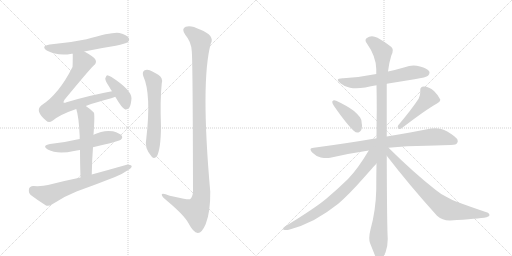
t = 0.00 s
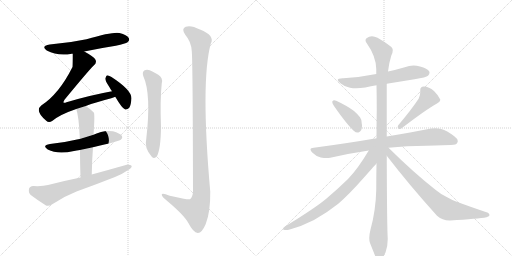
t = 2.40 s
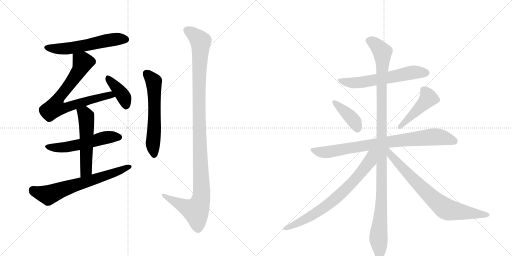
t = 4.81 s
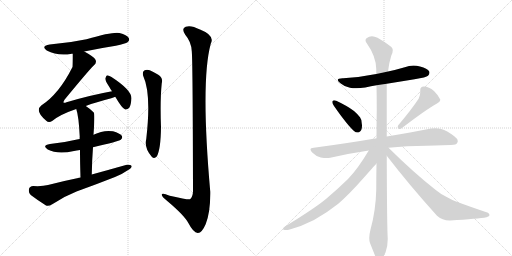
t = 7.21 s
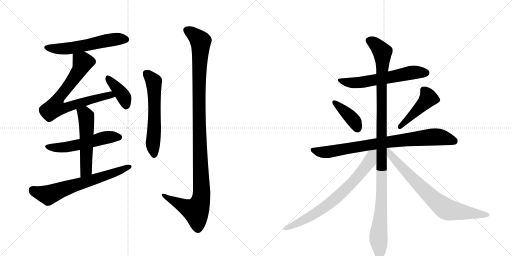
t = 9.62 s
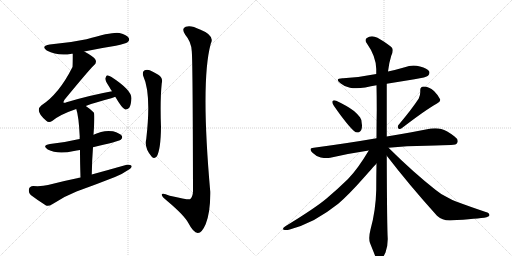
t = 12.02 s

The animated SVG that drew these frames (rendered in a browser with its animation timeline set to each time). Animation: 15 CSS @keyframes rules; one cycle of 12.02 s.

<svg version="1.1" viewBox="0 0 2048 1024" xmlns="http://www.w3.org/2000/svg">
  <g stroke="lightgray" stroke-dasharray="1,1" stroke-width="1" transform="scale(4, 4)">
    <line x1="0" y1="0" x2="256" y2="256"></line>
    <line x1="256" y1="0" x2="0" y2="256"></line>
    <line x1="128" y1="0" x2="128" y2="256"></line>
    <line x1="0" y1="128" x2="256" y2="128"></line>
    <line x1="256" y1="0" x2="512" y2="256"></line>
    <line x1="512" y1="0" x2="256" y2="256"></line>
    <line x1="384" y1="0" x2="384" y2="256"></line>
    <line x1="256" y1="128" x2="512" y2="128"></line>
  </g>
<g transform="scale(1, -1) translate(0, -850)">
   <style type="text/css">
    @keyframes keyframes0 {
      from {
       stroke: black;
       stroke-dashoffset: 574;
       stroke-width: 128;
       }
       65% {
       animation-timing-function: step-end;
       stroke: black;
       stroke-dashoffset: 0;
       stroke-width: 128;
       }
       to {
       stroke: black;
       stroke-width: 1024;
       }
       }
       #make-me-a-hanzi-animation-0 {
         animation: keyframes0 0.717122s both;
         animation-delay: 0.000000s;
         animation-timing-function: linear;
       }
    @keyframes keyframes1 {
      from {
       stroke: black;
       stroke-dashoffset: 750;
       stroke-width: 128;
       }
       71% {
       animation-timing-function: step-end;
       stroke: black;
       stroke-dashoffset: 0;
       stroke-width: 128;
       }
       to {
       stroke: black;
       stroke-width: 1024;
       }
       }
       #make-me-a-hanzi-animation-1 {
         animation: keyframes1 0.860352s both;
         animation-delay: 0.717122s;
         animation-timing-function: linear;
       }
    @keyframes keyframes2 {
      from {
       stroke: black;
       stroke-dashoffset: 398;
       stroke-width: 128;
       }
       56% {
       animation-timing-function: step-end;
       stroke: black;
       stroke-dashoffset: 0;
       stroke-width: 128;
       }
       to {
       stroke: black;
       stroke-width: 1024;
       }
       }
       #make-me-a-hanzi-animation-2 {
         animation: keyframes2 0.573893s both;
         animation-delay: 1.577474s;
         animation-timing-function: linear;
       }
    @keyframes keyframes3 {
      from {
       stroke: black;
       stroke-dashoffset: 545;
       stroke-width: 128;
       }
       64% {
       animation-timing-function: step-end;
       stroke: black;
       stroke-dashoffset: 0;
       stroke-width: 128;
       }
       to {
       stroke: black;
       stroke-width: 1024;
       }
       }
       #make-me-a-hanzi-animation-3 {
         animation: keyframes3 0.693522s both;
         animation-delay: 2.151367s;
         animation-timing-function: linear;
       }
    @keyframes keyframes4 {
      from {
       stroke: black;
       stroke-dashoffset: 539;
       stroke-width: 128;
       }
       64% {
       animation-timing-function: step-end;
       stroke: black;
       stroke-dashoffset: 0;
       stroke-width: 128;
       }
       to {
       stroke: black;
       stroke-width: 1024;
       }
       }
       #make-me-a-hanzi-animation-4 {
         animation: keyframes4 0.688639s both;
         animation-delay: 2.844889s;
         animation-timing-function: linear;
       }
    @keyframes keyframes5 {
      from {
       stroke: black;
       stroke-dashoffset: 667;
       stroke-width: 128;
       }
       68% {
       animation-timing-function: step-end;
       stroke: black;
       stroke-dashoffset: 0;
       stroke-width: 128;
       }
       to {
       stroke: black;
       stroke-width: 1024;
       }
       }
       #make-me-a-hanzi-animation-5 {
         animation: keyframes5 0.792806s both;
         animation-delay: 3.533529s;
         animation-timing-function: linear;
       }
    @keyframes keyframes6 {
      from {
       stroke: black;
       stroke-dashoffset: 595;
       stroke-width: 128;
       }
       66% {
       animation-timing-function: step-end;
       stroke: black;
       stroke-dashoffset: 0;
       stroke-width: 128;
       }
       to {
       stroke: black;
       stroke-width: 1024;
       }
       }
       #make-me-a-hanzi-animation-6 {
         animation: keyframes6 0.734212s both;
         animation-delay: 4.326335s;
         animation-timing-function: linear;
       }
    @keyframes keyframes7 {
      from {
       stroke: black;
       stroke-dashoffset: 1157;
       stroke-width: 128;
       }
       79% {
       animation-timing-function: step-end;
       stroke: black;
       stroke-dashoffset: 0;
       stroke-width: 128;
       }
       to {
       stroke: black;
       stroke-width: 1024;
       }
       }
       #make-me-a-hanzi-animation-7 {
         animation: keyframes7 1.191569s both;
         animation-delay: 5.060547s;
         animation-timing-function: linear;
       }
    @keyframes keyframes8 {
      from {
       stroke: black;
       stroke-dashoffset: 608;
       stroke-width: 128;
       }
       66% {
       animation-timing-function: step-end;
       stroke: black;
       stroke-dashoffset: 0;
       stroke-width: 128;
       }
       to {
       stroke: black;
       stroke-width: 1024;
       }
       }
       #make-me-a-hanzi-animation-8 {
         animation: keyframes8 0.744792s both;
         animation-delay: 6.252116s;
         animation-timing-function: linear;
       }
    @keyframes keyframes9 {
      from {
       stroke: black;
       stroke-dashoffset: 399;
       stroke-width: 128;
       }
       56% {
       animation-timing-function: step-end;
       stroke: black;
       stroke-dashoffset: 0;
       stroke-width: 128;
       }
       to {
       stroke: black;
       stroke-width: 1024;
       }
       }
       #make-me-a-hanzi-animation-9 {
         animation: keyframes9 0.574707s both;
         animation-delay: 6.996908s;
         animation-timing-function: linear;
       }
    @keyframes keyframes10 {
      from {
       stroke: black;
       stroke-dashoffset: 457;
       stroke-width: 128;
       }
       60% {
       animation-timing-function: step-end;
       stroke: black;
       stroke-dashoffset: 0;
       stroke-width: 128;
       }
       to {
       stroke: black;
       stroke-width: 1024;
       }
       }
       #make-me-a-hanzi-animation-10 {
         animation: keyframes10 0.621908s both;
         animation-delay: 7.571615s;
         animation-timing-function: linear;
       }
    @keyframes keyframes11 {
      from {
       stroke: black;
       stroke-dashoffset: 828;
       stroke-width: 128;
       }
       73% {
       animation-timing-function: step-end;
       stroke: black;
       stroke-dashoffset: 0;
       stroke-width: 128;
       }
       to {
       stroke: black;
       stroke-width: 1024;
       }
       }
       #make-me-a-hanzi-animation-11 {
         animation: keyframes11 0.923828s both;
         animation-delay: 8.193522s;
         animation-timing-function: linear;
       }
    @keyframes keyframes12 {
      from {
       stroke: black;
       stroke-dashoffset: 1147;
       stroke-width: 128;
       }
       79% {
       animation-timing-function: step-end;
       stroke: black;
       stroke-dashoffset: 0;
       stroke-width: 128;
       }
       to {
       stroke: black;
       stroke-width: 1024;
       }
       }
       #make-me-a-hanzi-animation-12 {
         animation: keyframes12 1.183431s both;
         animation-delay: 9.117350s;
         animation-timing-function: linear;
       }
    @keyframes keyframes13 {
      from {
       stroke: black;
       stroke-dashoffset: 741;
       stroke-width: 128;
       }
       71% {
       animation-timing-function: step-end;
       stroke: black;
       stroke-dashoffset: 0;
       stroke-width: 128;
       }
       to {
       stroke: black;
       stroke-width: 1024;
       }
       }
       #make-me-a-hanzi-animation-13 {
         animation: keyframes13 0.853027s both;
         animation-delay: 10.300781s;
         animation-timing-function: linear;
       }
    @keyframes keyframes14 {
      from {
       stroke: black;
       stroke-dashoffset: 755;
       stroke-width: 128;
       }
       71% {
       animation-timing-function: step-end;
       stroke: black;
       stroke-dashoffset: 0;
       stroke-width: 128;
       }
       to {
       stroke: black;
       stroke-width: 1024;
       }
       }
       #make-me-a-hanzi-animation-14 {
         animation: keyframes14 0.864421s both;
         animation-delay: 11.153809s;
         animation-timing-function: linear;
       }
</style>
<path d="M 337 644 Q 398 657 463 667 Q 503 676 510 681 Q 520 688 515 698 Q 508 710 478 718 Q 453 724 346 693 Q 276 678 199 672 Q 162 666 187 648 Q 232 624 287 635 Q 288 636 291 635 L 337 644 Z" fill="lightgray"></path> 
<path d="M 343 426 Q 383 441 445 457 Q 454 460 461 463 C 489 473 477 491 448 485 Q 360 469 266 441 Q 257 437 254 440 Q 253 443 258 451 Q 355 569 375 588 Q 388 598 382 611 Q 376 623 337 644 C 311 659 291 665 291 635 Q 291 587 290 582 Q 236 474 165 428 Q 138 406 185 367 Q 195 357 210 367 Q 240 392 305 414 L 343 426 Z" fill="lightgray"></path> 
<path d="M 461 463 Q 489 415 501 412 Q 510 411 517 419 Q 524 429 526 457 Q 526 490 446 542 Q 434 549 428 549 Q 424 546 421 536 Q 421 526 438 501 Q 442 494 448 485 L 461 463 Z" fill="lightgray"></path> 
<path d="M 372 261 Q 475 285 483 291 Q 492 298 487 307 Q 480 317 452 325 Q 413 331 374 311 L 319 294 Q 313 294 308 292 Q 259 280 200 274 Q 166 268 191 252 Q 230 231 296 246 Q 306 249 320 250 L 372 261 Z" fill="lightgray"></path> 
<path d="M 367 152 Q 368 210 372 261 L 374 311 Q 380 395 375 400 Q 359 416 343 426 C 318 443 296 443 305 414 Q 315 386 319 302 Q 318 299 319 294 L 320 250 Q 320 205 322 140 C 323 110 366 122 367 152 Z" fill="lightgray"></path> 
<path d="M 322 140 Q 258 127 192 110 Q 170 104 133 106 Q 118 105 116 94 Q 113 79 123 70 Q 148 51 184 28 Q 194 24 209 33 Q 255 64 306 84 Q 384 112 460 142 Q 490 154 511 169 Q 526 176 527 186 Q 521 193 507 191 Q 440 172 367 152 L 322 140 Z" fill="lightgray"></path> 
<path d="M 573 546 Q 606 474 585 294 Q 576 258 607 223 Q 617 213 627 224 Q 643 252 644 342 Q 640 450 647 517 Q 653 539 633 551 Q 617 561 599 569 Q 586 573 577 568 Q 568 561 573 546 Z" fill="lightgray"></path> 
<path d="M 767 646 Q 771 612 772 84 Q 771 62 760 53 Q 753 50 679 67 Q 645 82 647 70 Q 648 63 669 46 Q 738 -12 754 -43 Q 773 -80 791 -82 Q 807 -83 823 -46 Q 842 3 841 83 Q 802 525 843 675 Q 861 708 800 732 Q 763 751 743 743 Q 724 736 741 711 Q 765 683 767 646 Z" fill="lightgray"></path> 
<path d="M 1547 515 L 1658 533 Q 1706 541 1712 547 Q 1718 553 1718 559 Q 1718 562 1717 564 Q 1710 577 1680 584 Q 1667 588 1654 588 Q 1636 588 1619 581 Q 1585 571 1552 564 L 1505 554 Q 1442 541 1373 537 L 1370 537 Q 1351 537 1351 530 Q 1351 525 1363 516 Q 1378 503 1400 499 Q 1411 497 1425 497 Q 1441 497 1461 500 Q 1484 505 1506 509 L 1547 515 Z" fill="lightgray"></path> 
<path d="M 1330 445 Q 1329 444 1329 442 Q 1329 436 1336 426 Q 1389 350 1416 326 Q 1423 320 1430 320 Q 1433 320 1436 321 Q 1448 327 1448 347 Q 1448 351 1447 356 Q 1446 374 1440 381 Q 1431 393 1416 406 Q 1390 426 1345 447 Q 1340 449 1337 449 Q 1332 449 1330 445 Z" fill="lightgray"></path> 
<path d="M 1593 349 Q 1591 345 1591 342 Q 1591 338 1594 336 Q 1596 334 1599 334 Q 1603 334 1608 338 Q 1703 411 1748 436 Q 1761 444 1761 450 L 1761 452 Q 1754 468 1736 486 Q 1716 504 1695 504 Q 1681 503 1681 490 L 1681 481 Q 1681 469 1675 456 Q 1647 413 1593 349 Z" fill="lightgray"></path> 
<path d="M 1554 259 Q 1627 267 1705 267 Q 1785 270 1804 270 Q 1826 270 1829 279 Q 1831 282 1831 286 Q 1831 295 1817 305 Q 1787 328 1765 334 Q 1754 337 1741 337 Q 1733 337 1724 336 Q 1656 322 1547 304 L 1506 297 Q 1390 277 1255 259 Q 1242 258 1242 252 Q 1242 247 1250 239 Q 1265 224 1283 220 Q 1296 218 1306 218 Q 1314 218 1321 219 Q 1394 236 1475 248 L 1554 259 Z" fill="lightgray"></path> 
<path d="M 1547 304 L 1547 515 L 1552 564 Q 1556 599 1565 627 Q 1571 639 1571 648 Q 1571 652 1570 655 Q 1567 666 1510 699 Q 1498 705 1488 705 Q 1476 705 1466 697 Q 1462 694 1462 689 Q 1462 684 1467 677 Q 1504 625 1505 574 L 1505 554 L 1506 509 Q 1507 461 1507 410 Q 1506 354 1506 297 L 1506 196 Q 1505 145 1505 91 Q 1503 7 1482 -68 Q 1477 -88 1477 -102 Q 1477 -114 1480 -122 L 1498 -167 Q 1505 -185 1511 -189 Q 1515 -191 1518 -191 Q 1523 -191 1527 -187 Q 1533 -179 1542 -160 Q 1551 -136 1551 -106 Q 1548 -64 1547 227 L 1547 304 Z" fill="lightgray"></path> 
<path d="M 1475 248 Q 1431 174 1392 134 Q 1348 91 1305 55 Q 1258 16 1143 -54 Q 1132 -61 1132 -65 Q 1132 -68 1135 -69 Q 1139 -70 1144 -70 Q 1150 -70 1159 -68 Q 1207 -55 1256 -30 Q 1308 -1 1353 35 Q 1395 71 1456 140 Q 1502 192 1505 195 L 1506 196 C 1559 254 1498 286 1475 248 Z" fill="lightgray"></path> 
<path d="M 1547 227 Q 1637 110 1748 -13 Q 1769 -32 1798 -32 L 1801 -32 Q 1913 -25 1946 -19 Q 1958 -15 1958 -11 Q 1958 -2 1943 2 Q 1878 24 1827 43 Q 1813 48 1785 63 Q 1761 75 1743 90 Q 1654 160 1554 259 C 1533 280 1520 261 1547 227 Z" fill="lightgray"></path> 
      <clipPath id="make-me-a-hanzi-clip-0">
      <path d="M 337 644 Q 398 657 463 667 Q 503 676 510 681 Q 520 688 515 698 Q 508 710 478 718 Q 453 724 346 693 Q 276 678 199 672 Q 162 666 187 648 Q 232 624 287 635 Q 288 636 291 635 L 337 644 Z" fill="lightgray"></path>
      </clipPath>
      <path clip-path="url(#make-me-a-hanzi-clip-0)" d="M 191 661 L 212 655 L 276 656 L 460 693 L 504 692 " fill="none" id="make-me-a-hanzi-animation-0" stroke-dasharray="446 892" stroke-linecap="round"></path>

      <clipPath id="make-me-a-hanzi-clip-1">
      <path d="M 343 426 Q 383 441 445 457 Q 454 460 461 463 C 489 473 477 491 448 485 Q 360 469 266 441 Q 257 437 254 440 Q 253 443 258 451 Q 355 569 375 588 Q 388 598 382 611 Q 376 623 337 644 C 311 659 291 665 291 635 Q 291 587 290 582 Q 236 474 165 428 Q 138 406 185 367 Q 195 357 210 367 Q 240 392 305 414 L 343 426 Z" fill="lightgray"></path>
      </clipPath>
      <path clip-path="url(#make-me-a-hanzi-clip-1)" d="M 301 624 L 331 601 L 324 582 L 278 510 L 238 464 L 220 420 L 255 417 L 428 468 L 455 467 " fill="none" id="make-me-a-hanzi-animation-1" stroke-dasharray="622 1244" stroke-linecap="round"></path>

      <clipPath id="make-me-a-hanzi-clip-2">
      <path d="M 461 463 Q 489 415 501 412 Q 510 411 517 419 Q 524 429 526 457 Q 526 490 446 542 Q 434 549 428 549 Q 424 546 421 536 Q 421 526 438 501 Q 442 494 448 485 L 461 463 Z" fill="lightgray"></path>
      </clipPath>
      <path clip-path="url(#make-me-a-hanzi-clip-2)" d="M 430 540 L 494 464 L 504 423 " fill="none" id="make-me-a-hanzi-animation-2" stroke-dasharray="270 540" stroke-linecap="round"></path>

      <clipPath id="make-me-a-hanzi-clip-3">
      <path d="M 372 261 Q 475 285 483 291 Q 492 298 487 307 Q 480 317 452 325 Q 413 331 374 311 L 319 294 Q 313 294 308 292 Q 259 280 200 274 Q 166 268 191 252 Q 230 231 296 246 Q 306 249 320 250 L 372 261 Z" fill="lightgray"></path>
      </clipPath>
      <path clip-path="url(#make-me-a-hanzi-clip-3)" d="M 193 264 L 252 259 L 418 299 L 477 301 " fill="none" id="make-me-a-hanzi-animation-3" stroke-dasharray="417 834" stroke-linecap="round"></path>

      <clipPath id="make-me-a-hanzi-clip-4">
      <path d="M 367 152 Q 368 210 372 261 L 374 311 Q 380 395 375 400 Q 359 416 343 426 C 318 443 296 443 305 414 Q 315 386 319 302 Q 318 299 319 294 L 320 250 Q 320 205 322 140 C 323 110 366 122 367 152 Z" fill="lightgray"></path>
      </clipPath>
      <path clip-path="url(#make-me-a-hanzi-clip-4)" d="M 313 412 L 341 392 L 346 368 L 345 177 L 328 149 " fill="none" id="make-me-a-hanzi-animation-4" stroke-dasharray="411 822" stroke-linecap="round"></path>

      <clipPath id="make-me-a-hanzi-clip-5">
      <path d="M 322 140 Q 258 127 192 110 Q 170 104 133 106 Q 118 105 116 94 Q 113 79 123 70 Q 148 51 184 28 Q 194 24 209 33 Q 255 64 306 84 Q 384 112 460 142 Q 490 154 511 169 Q 526 176 527 186 Q 521 193 507 191 Q 440 172 367 152 L 322 140 Z" fill="lightgray"></path>
      </clipPath>
      <path clip-path="url(#make-me-a-hanzi-clip-5)" d="M 131 90 L 193 70 L 520 184 " fill="none" id="make-me-a-hanzi-animation-5" stroke-dasharray="539 1078" stroke-linecap="round"></path>

      <clipPath id="make-me-a-hanzi-clip-6">
      <path d="M 573 546 Q 606 474 585 294 Q 576 258 607 223 Q 617 213 627 224 Q 643 252 644 342 Q 640 450 647 517 Q 653 539 633 551 Q 617 561 599 569 Q 586 573 577 568 Q 568 561 573 546 Z" fill="lightgray"></path>
      </clipPath>
      <path clip-path="url(#make-me-a-hanzi-clip-6)" d="M 586 557 L 615 524 L 616 514 L 618 351 L 611 275 L 617 230 " fill="none" id="make-me-a-hanzi-animation-6" stroke-dasharray="467 934" stroke-linecap="round"></path>

      <clipPath id="make-me-a-hanzi-clip-7">
      <path d="M 767 646 Q 771 612 772 84 Q 771 62 760 53 Q 753 50 679 67 Q 645 82 647 70 Q 648 63 669 46 Q 738 -12 754 -43 Q 773 -80 791 -82 Q 807 -83 823 -46 Q 842 3 841 83 Q 802 525 843 675 Q 861 708 800 732 Q 763 751 743 743 Q 724 736 741 711 Q 765 683 767 646 Z" fill="lightgray"></path>
      </clipPath>
      <path clip-path="url(#make-me-a-hanzi-clip-7)" d="M 746 730 L 768 718 L 802 685 L 796 350 L 805 58 L 784 6 L 741 22 L 654 70 " fill="none" id="make-me-a-hanzi-animation-7" stroke-dasharray="1029 2058" stroke-linecap="round"></path>

      <clipPath id="make-me-a-hanzi-clip-8">
      <path d="M 1547 515 L 1658 533 Q 1706 541 1712 547 Q 1718 553 1718 559 Q 1718 562 1717 564 Q 1710 577 1680 584 Q 1667 588 1654 588 Q 1636 588 1619 581 Q 1585 571 1552 564 L 1505 554 Q 1442 541 1373 537 L 1370 537 Q 1351 537 1351 530 Q 1351 525 1363 516 Q 1378 503 1400 499 Q 1411 497 1425 497 Q 1441 497 1461 500 Q 1484 505 1506 509 L 1547 515 Z" fill="lightgray"></path>
      </clipPath>
      <path clip-path="url(#make-me-a-hanzi-clip-8)" d="M 1357 529 L 1419 518 L 1642 559 L 1704 559 " fill="none" id="make-me-a-hanzi-animation-8" stroke-dasharray="480 960" stroke-linecap="round"></path>

      <clipPath id="make-me-a-hanzi-clip-9">
      <path d="M 1330 445 Q 1329 444 1329 442 Q 1329 436 1336 426 Q 1389 350 1416 326 Q 1423 320 1430 320 Q 1433 320 1436 321 Q 1448 327 1448 347 Q 1448 351 1447 356 Q 1446 374 1440 381 Q 1431 393 1416 406 Q 1390 426 1345 447 Q 1340 449 1337 449 Q 1332 449 1330 445 Z" fill="lightgray"></path>
      </clipPath>
      <path clip-path="url(#make-me-a-hanzi-clip-9)" d="M 1337 441 L 1410 374 L 1431 335 " fill="none" id="make-me-a-hanzi-animation-9" stroke-dasharray="271 542" stroke-linecap="round"></path>

      <clipPath id="make-me-a-hanzi-clip-10">
      <path d="M 1593 349 Q 1591 345 1591 342 Q 1591 338 1594 336 Q 1596 334 1599 334 Q 1603 334 1608 338 Q 1703 411 1748 436 Q 1761 444 1761 450 L 1761 452 Q 1754 468 1736 486 Q 1716 504 1695 504 Q 1681 503 1681 490 L 1681 481 Q 1681 469 1675 456 Q 1647 413 1593 349 Z" fill="lightgray"></path>
      </clipPath>
      <path clip-path="url(#make-me-a-hanzi-clip-10)" d="M 1694 491 L 1714 458 L 1600 343 " fill="none" id="make-me-a-hanzi-animation-10" stroke-dasharray="329 658" stroke-linecap="round"></path>

      <clipPath id="make-me-a-hanzi-clip-11">
      <path d="M 1554 259 Q 1627 267 1705 267 Q 1785 270 1804 270 Q 1826 270 1829 279 Q 1831 282 1831 286 Q 1831 295 1817 305 Q 1787 328 1765 334 Q 1754 337 1741 337 Q 1733 337 1724 336 Q 1656 322 1547 304 L 1506 297 Q 1390 277 1255 259 Q 1242 258 1242 252 Q 1242 247 1250 239 Q 1265 224 1283 220 Q 1296 218 1306 218 Q 1314 218 1321 219 Q 1394 236 1475 248 L 1554 259 Z" fill="lightgray"></path>
      </clipPath>
      <path clip-path="url(#make-me-a-hanzi-clip-11)" d="M 1252 249 L 1312 242 L 1502 275 L 1725 302 L 1760 302 L 1817 286 " fill="none" id="make-me-a-hanzi-animation-11" stroke-dasharray="700 1400" stroke-linecap="round"></path>

      <clipPath id="make-me-a-hanzi-clip-12">
      <path d="M 1547 304 L 1547 515 L 1552 564 Q 1556 599 1565 627 Q 1571 639 1571 648 Q 1571 652 1570 655 Q 1567 666 1510 699 Q 1498 705 1488 705 Q 1476 705 1466 697 Q 1462 694 1462 689 Q 1462 684 1467 677 Q 1504 625 1505 574 L 1505 554 L 1506 509 Q 1507 461 1507 410 Q 1506 354 1506 297 L 1506 196 Q 1505 145 1505 91 Q 1503 7 1482 -68 Q 1477 -88 1477 -102 Q 1477 -114 1480 -122 L 1498 -167 Q 1505 -185 1511 -189 Q 1515 -191 1518 -191 Q 1523 -191 1527 -187 Q 1533 -179 1542 -160 Q 1551 -136 1551 -106 Q 1548 -64 1547 227 L 1547 304 Z" fill="lightgray"></path>
      </clipPath>
      <path clip-path="url(#make-me-a-hanzi-clip-12)" d="M 1475 687 L 1506 669 L 1521 653 L 1530 631 L 1528 92 L 1514 -94 L 1518 -178 " fill="none" id="make-me-a-hanzi-animation-12" stroke-dasharray="1019 2038" stroke-linecap="round"></path>

      <clipPath id="make-me-a-hanzi-clip-13">
      <path d="M 1475 248 Q 1431 174 1392 134 Q 1348 91 1305 55 Q 1258 16 1143 -54 Q 1132 -61 1132 -65 Q 1132 -68 1135 -69 Q 1139 -70 1144 -70 Q 1150 -70 1159 -68 Q 1207 -55 1256 -30 Q 1308 -1 1353 35 Q 1395 71 1456 140 Q 1502 192 1505 195 L 1506 196 C 1559 254 1498 286 1475 248 Z" fill="lightgray"></path>
      </clipPath>
      <path clip-path="url(#make-me-a-hanzi-clip-13)" d="M 1499 245 L 1486 230 L 1480 206 L 1449 163 L 1351 63 L 1312 31 L 1215 -31 L 1151 -62 L 1140 -62 " fill="none" id="make-me-a-hanzi-animation-13" stroke-dasharray="613 1226" stroke-linecap="round"></path>

      <clipPath id="make-me-a-hanzi-clip-14">
      <path d="M 1547 227 Q 1637 110 1748 -13 Q 1769 -32 1798 -32 L 1801 -32 Q 1913 -25 1946 -19 Q 1958 -15 1958 -11 Q 1958 -2 1943 2 Q 1878 24 1827 43 Q 1813 48 1785 63 Q 1761 75 1743 90 Q 1654 160 1554 259 C 1533 280 1520 261 1547 227 Z" fill="lightgray"></path>
      </clipPath>
      <path clip-path="url(#make-me-a-hanzi-clip-14)" d="M 1552 250 L 1563 230 L 1623 163 L 1723 63 L 1779 17 L 1809 7 L 1949 -11 " fill="none" id="make-me-a-hanzi-animation-14" stroke-dasharray="627 1254" stroke-linecap="round"></path>

</g>
</svg>
